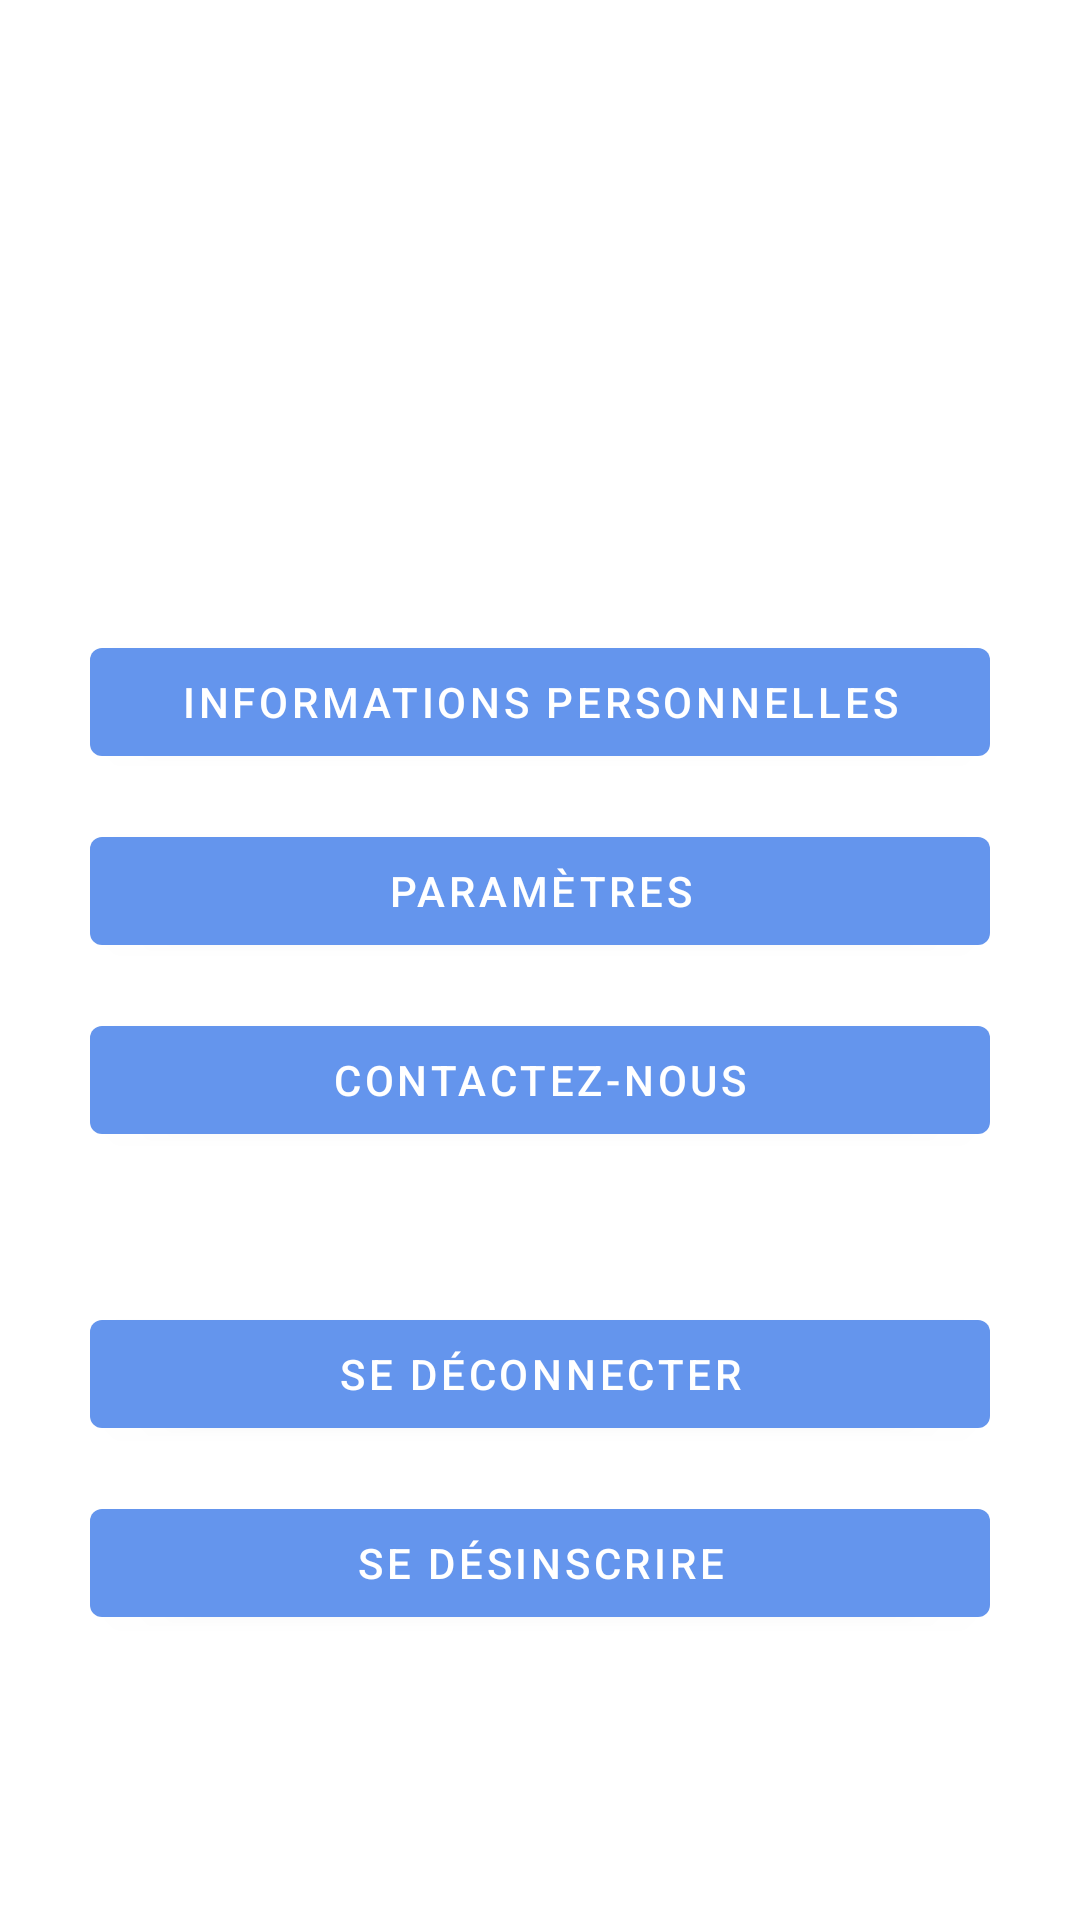

Android layout source for this screen:
<!-- AndroidManifest.xml: application theme Theme.PT -->
<!-- res/layout/fragment_parametre.xml -->
<?xml version="1.0" encoding="utf-8"?>
<androidx.core.widget.NestedScrollView xmlns:android="http://schemas.android.com/apk/res/android"
    xmlns:app="http://schemas.android.com/apk/res-auto"
    xmlns:tools="http://schemas.android.com/tools"
    android:layout_width="match_parent"
    android:layout_height="match_parent"
    tools:context=".Parametre">

    <ScrollView
        android:layout_width="match_parent"
        android:layout_height="match_parent">

        <RelativeLayout
            android:layout_width="match_parent"
            android:layout_height="wrap_content"
            android:orientation="vertical"
            android:layout_marginBottom="100dp"
            android:paddingLeft="10dp">

            <ImageView
                android:id="@+id/logo_personne"
                android:layout_width="150dp"
                android:layout_height="150dp"
                android:layout_marginLeft="5dp"
                android:layout_marginTop="30dp"/>

            <TextView
                android:id="@+id/affi_nom"
                android:layout_width="wrap_content"
                android:layout_height="wrap_content"
                android:layout_alignBottom="@+id/logo_personne"
                android:layout_marginLeft="30dp"
                android:layout_marginBottom="75dp"
                android:layout_toRightOf="@+id/logo_personne"
                android:textSize="30dp"/>

            <TextView
                android:id="@+id/affi_prenom"
                android:layout_width="wrap_content"
                android:layout_height="wrap_content"
                android:layout_alignBottom="@+id/logo_personne"
                android:layout_marginLeft="105dp"
                android:layout_marginBottom="75dp"
                android:layout_toRightOf="@+id/logo_personne"
                android:textSize="30dp"/>

            <Button
                android:id="@+id/information_perso"
                android:layout_width="300dp"
                android:layout_height="match_parent"
                android:layout_alignLeft="@+id/logo_personne"
                android:layout_below="@+id/logo_personne"
                android:layout_marginTop="30dp"
                android:layout_marginLeft="15dp"
                android:text="Informations Personnelles" />

            <Button
                android:id="@+id/parametre"
                android:layout_width="300dp"
                android:layout_height="match_parent"
                android:layout_alignLeft="@+id/information_perso"
                android:layout_below="@+id/information_perso"
                android:layout_marginTop="15dp"
                android:text="Paramètres" />

            <Button
                android:id="@+id/contact_nous"
                android:layout_width="300dp"
                android:layout_height="match_parent"
                android:layout_alignLeft="@+id/parametre"
                android:layout_below="@+id/parametre"
                android:layout_marginTop="15dp"
                android:text="Contactez-nous" />

            <Button
                android:id="@+id/deconnecte"
                android:layout_width="300dp"
                android:layout_height="match_parent"
                android:layout_alignLeft="@+id/contact_nous"
                android:layout_below="@+id/contact_nous"
                android:layout_marginTop="50dp"
                android:text="Se déconnecter" />

            <Button
                android:id="@+id/desinscription"
                android:layout_width="300dp"
                android:layout_height="match_parent"
                android:layout_alignLeft="@+id/deconnecte"
                android:layout_below="@+id/deconnecte"
                android:layout_marginTop="15dp"
                android:text="Se désinscrire" />


        </RelativeLayout>
    </ScrollView>
</androidx.core.widget.NestedScrollView>
<!-- resources referenced by this layout -->
<resources>
  <style name="Theme.PT" parent="Theme.MaterialComponents.DayNight.DarkActionBar">
          
          <item name="colorPrimary">@color/cornflowerblue</item>
          <item name="colorPrimaryVariant">@color/lightskyblue</item>
          <item name="colorOnPrimary">@color/white</item>
          
          <item name="colorSecondary">@color/cornflowerblue</item>
          <item name="colorSecondaryVariant">@color/cornflowerblue</item>
          <item name="colorOnSecondary">@color/black</item>
          
          <item name="android:statusBarColor" tools:targetApi="l">?attr/colorPrimaryVariant</item>
          
          <item name="windowNoTitle">true</item>
      </style>
  <color name="cornflowerblue">#6495ED</color>
  <color name="lightskyblue">#87CEFA</color>
  <color name="white">#FFFFFF</color>
  <color name="black">#000000</color>
</resources>
